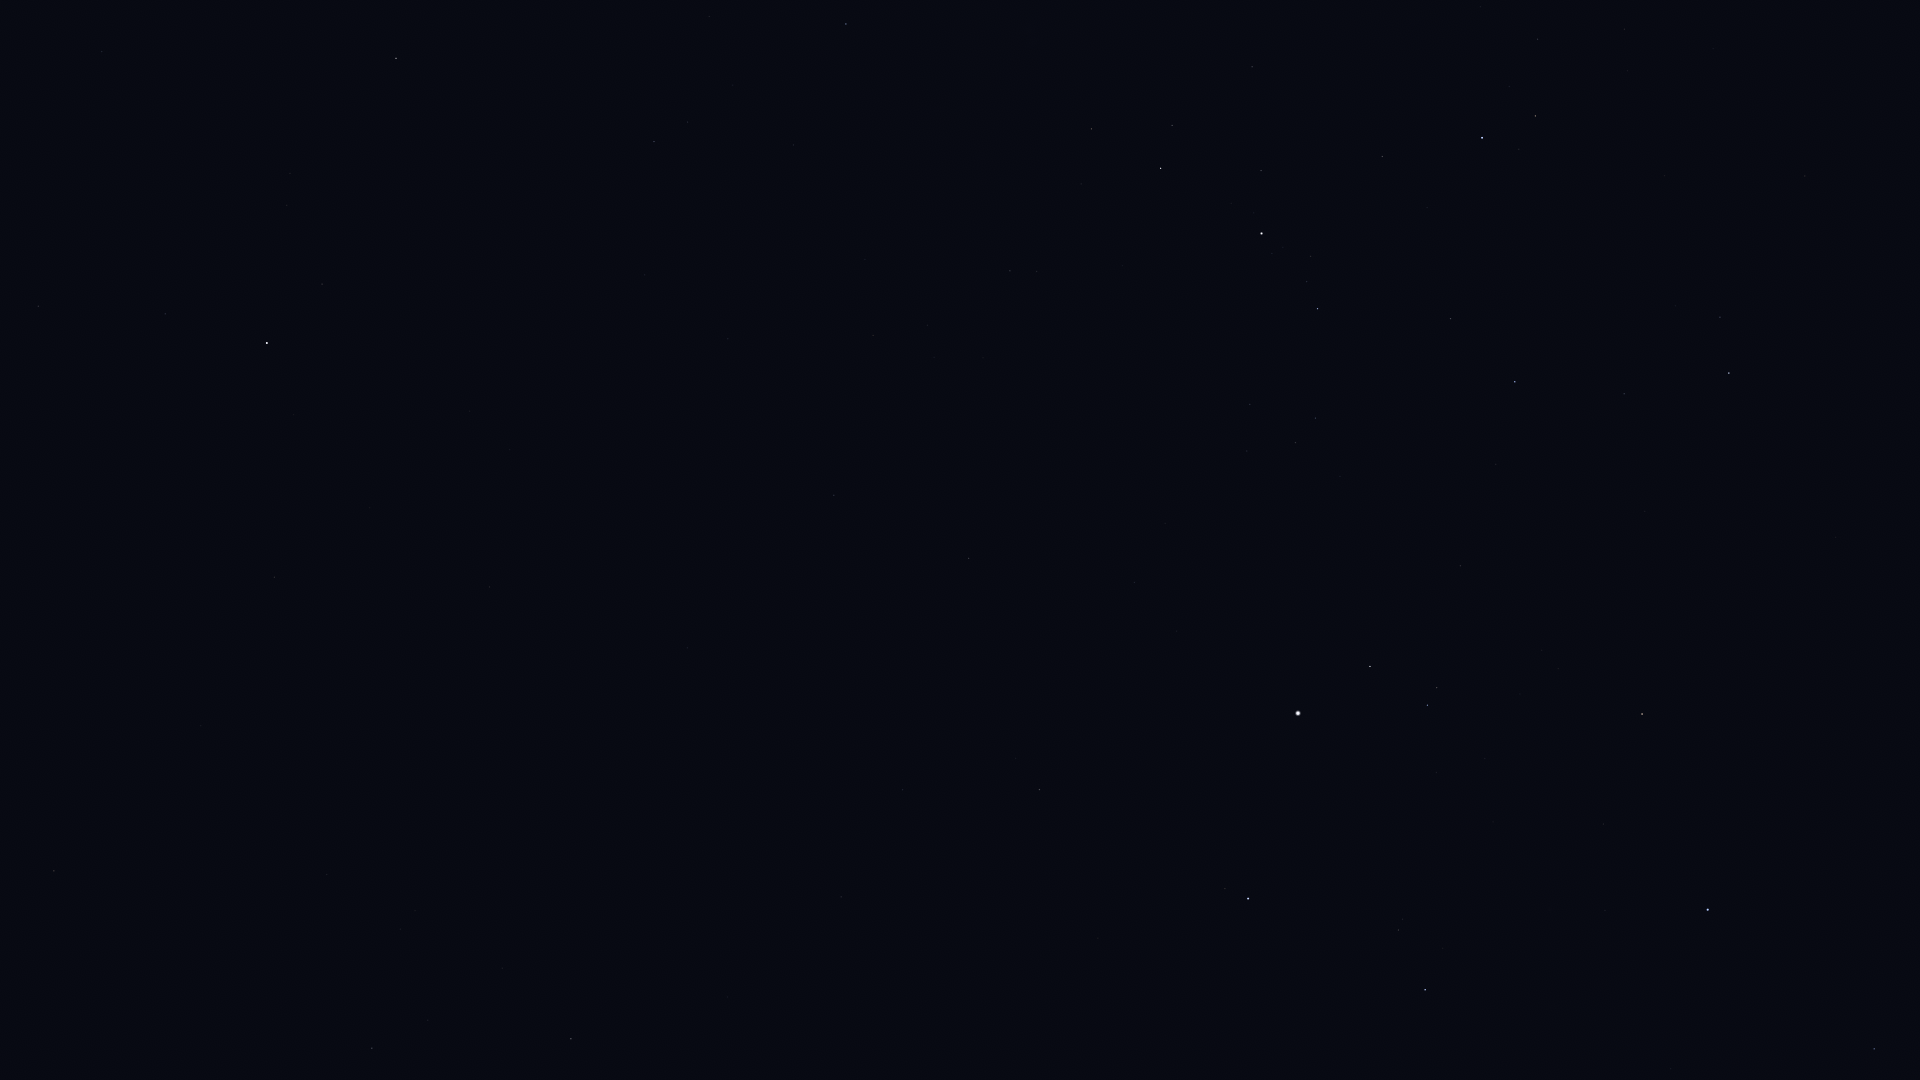

Source data for this figure (header and first rows):
Star_ID, Name, X, Y
8886, Segin, 846, 24
13192, Nushagak, 701, 221
13254, HIP 13254, 1538, 39
13268, Miram, 1091, 129
14328, HIP 14328, 1161, 168
14576, Algol, 1482, 138
14668, Misam, 1382, 156
15863, Mirfak, 1262, 233
16228, HIP 16228, 1010, 271
17358, HIP 17358, 1318, 309
18246, Atik, 1720, 317
17959, HIP 17959, 728, 339
18505, HIP 18505, 934, 357
18532, HIP 18532, 1515, 382
18614, Menkib, 1624, 394
22783, HIP 22783, 834, 495
23015, Hassaleh, 1642, 714
23416, Almaaz, 1370, 666
23453, Saclateni, 1437, 688
23767, Haedus, 1427, 705
24003, Mago, 745, 508
24608, Capella, 1298, 713
25110, HIP 25110, 510, 450
25428, Elnath, 1708, 910
26451, Tianguan, 1874, 1049
28360, Menkalinan, 1248, 898
28380, Mahasim, 1425, 990
30060, HIP 30060, 903, 790
33449, HIP 33449, 841, 897
40687, Násti, 594, 1004
41704, Muscida, 571, 1039
56211, Giausar, 54, 871
58952, Tonatiuh, 73, 654
61177, Funi, 0, 687
85822, Yildun, 165, 314
116727, Errai, 396, 58
